Run: headless pygame with SDL's dummy video driver; simulated clock (each Clock.tick advances the game by its frame time, no real sleeping); random seed 0; keys injected as events and as key.get_pressed() state; mouse plan: one left click at the window centre at the start of phase 2, then a move to the lower-right quarter at the start of phase 3.
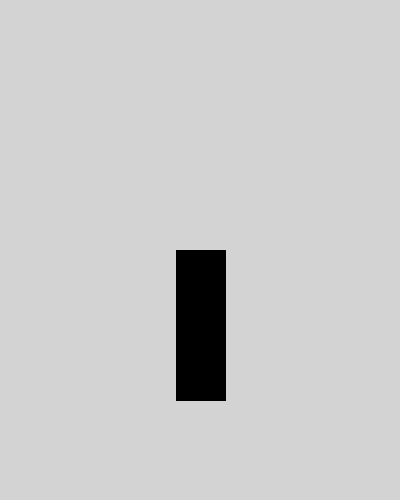
Frame 1 of 4 · flips 1–60 · no input
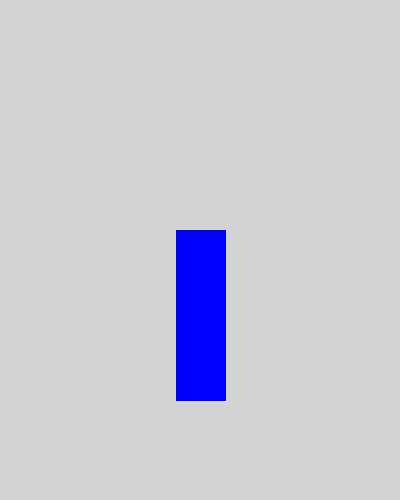
Frame 2 of 4 · flips 61–180 · clicked the window centre · tapped SPACE, RETURN · held RIGHT (→), D
Frame 3 of 4 · flips 181–300 · moved the mouse to the lower-right quarter · held DOWN (↓), S · screen unchanged from frame 2, image omitted
Frame 4 of 4 · flips 301–420 · held LEFT (←), A, UP (↑), W · screen unchanged from frame 3, image omitted

The pygame program that drew these frames:

import pygame
pygame.init()
window = pygame.display.set_mode((400, 500))
color = 'black'
height = 50
while True:
    for event in pygame.event.get():
        if event.type == pygame.QUIT:
            pygame.quit(); exit()
        if (event.type == pygame.MOUSEBUTTONDOWN):
            color = 'red'; height = 30
        if (event.type == pygame.MOUSEBUTTONUP):
            color = 'blue'; height = 70

    window.fill('lightgrey')
    pygame.draw.line(window, color, (200, 400), (200, 300 - height), 50)
    pygame.display.flip()
